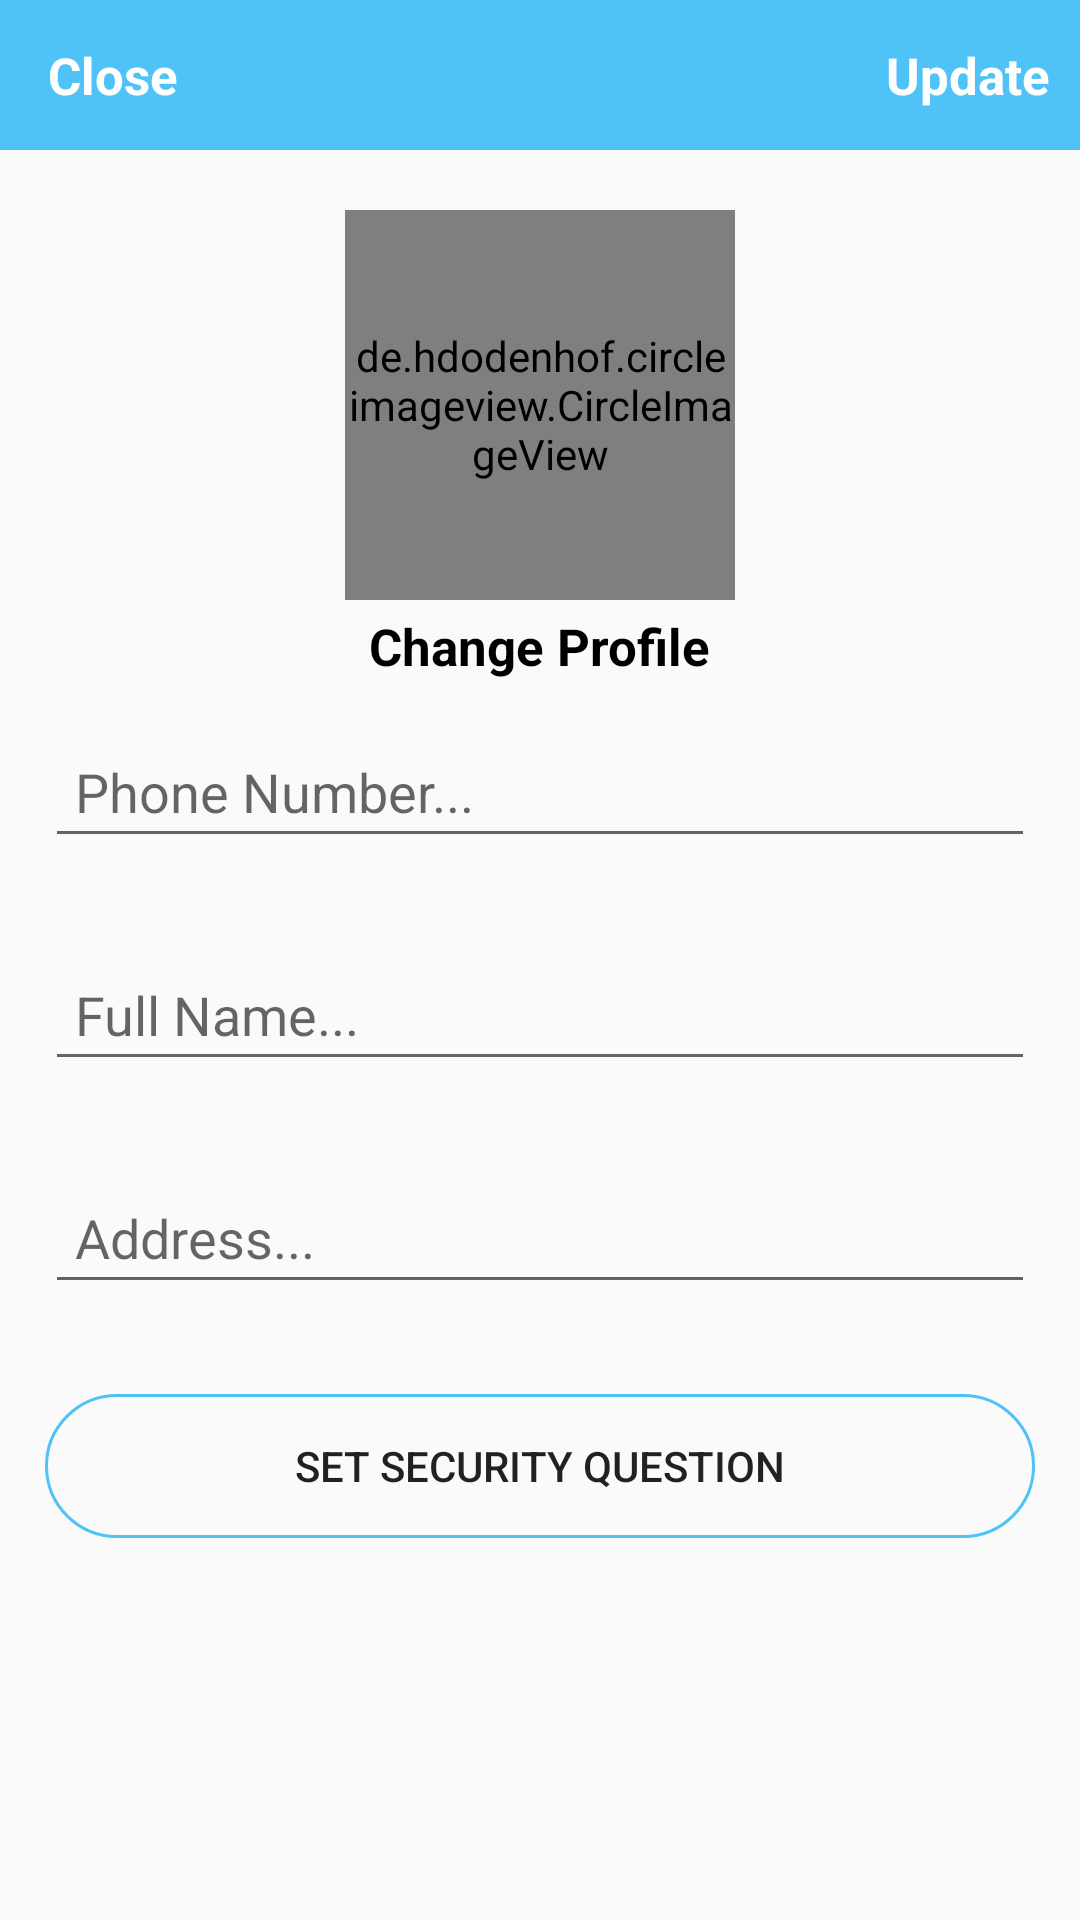

Write the Android layout XML for this screen, with the resource values it uses.
<!-- AndroidManifest.xml: application theme AppTheme -->
<!-- res/layout/activity_settings.xml -->
<?xml version="1.0" encoding="utf-8"?>
<RelativeLayout xmlns:android="http://schemas.android.com/apk/res/android"
    xmlns:app="http://schemas.android.com/apk/res-auto"
    xmlns:tools="http://schemas.android.com/tools"
    android:layout_width="match_parent"
    android:layout_height="match_parent"
    tools:context=".Buyers.SettingsActivity">

    <com.google.android.material.appbar.AppBarLayout
        android:id="@+id/app_bar_settings"
        android:layout_width="match_parent"
        android:layout_height="50dp"
        android:background="@color/colorPrimary">

        <androidx.appcompat.widget.Toolbar
            android:id="@+id/toolbar_settings"
            android:layout_width="match_parent"
            android:layout_height="wrap_content">

            <RelativeLayout
                android:layout_width="match_parent"
                android:layout_height="match_parent">

                <TextView
                    android:id="@+id/close_settings_btn"
                    android:layout_width="wrap_content"
                    android:layout_height="wrap_content"
                    android:text="Close"
                    android:textColor="@android:color/white"
                    android:textSize="17sp"
                    android:textStyle="bold"
                    android:layout_alignParentStart="true"
                    />

                <TextView
                    android:id="@+id/update_account_settings_btn"
                    android:layout_width="wrap_content"
                    android:layout_height="wrap_content"
                    android:text="Update"
                    android:textColor="@android:color/white"
                    android:textSize="17sp"
                    android:textStyle="bold"
                    android:layout_marginRight="10dp"
                    android:layout_alignParentEnd="true"
                    />

            </RelativeLayout>

        </androidx.appcompat.widget.Toolbar>

    </com.google.android.material.appbar.AppBarLayout>



    <de.hdodenhof.circleimageview.CircleImageView
        android:id="@+id/settings_profile_image"
        android:layout_width="130dp"
        android:layout_height="130dp"
        android:src="@drawable/profile"
        android:layout_below="@+id/app_bar_settings"
        android:layout_marginTop="20dp"
        android:layout_centerHorizontal="true"
        />

    <TextView
        android:id="@+id/profile_image_change_btn"
        android:layout_width="wrap_content"
        android:layout_height="wrap_content"
        android:text="Change Profile"
        android:textSize="17sp"
        android:textStyle="bold"
        android:layout_marginRight="10dp"
        android:layout_marginTop="4dp"
        android:textColor="@android:color/black"
        android:layout_below="@+id/settings_profile_image"
        android:layout_centerHorizontal="true"
        />

    <EditText
        android:id="@+id/settings_phone_number"
        android:layout_width="match_parent"
        android:layout_height="wrap_content"
        android:layout_below="@+id/profile_image_change_btn"
        android:hint="Phone Number..."
        android:layout_margin="15dp"
        android:padding="10dp"
        />

    <EditText
        android:id="@+id/settings_full_name"
        android:layout_width="match_parent"
        android:layout_height="wrap_content"
        android:layout_below="@+id/settings_phone_number"
        android:hint="Full Name..."
        android:layout_margin="15dp"
        android:padding="10dp"
        />

    <EditText
        android:id="@+id/settings_address"
        android:layout_width="match_parent"
        android:layout_height="wrap_content"
        android:layout_below="@+id/settings_full_name"
        android:hint="Address..."
        android:layout_margin="15dp"
        android:padding="10dp"
        />
    <Button
        android:id="@+id/security_question"
        android:layout_width="match_parent"
        android:layout_height="wrap_content"
        android:layout_below="@+id/settings_address"
        android:text="Set Security Question"
        android:background="@drawable/input_design"
        android:layout_margin="15dp"
        android:padding="10dp"
        />

</RelativeLayout>
<!-- resources referenced by this layout -->
<resources>
  <color name="colorPrimary">#4FC3F7</color>
  <!-- drawable input_design (drawable) -->
  <?xml version="1.0" encoding="utf-8"?>
  <shape xmlns:android="http://schemas.android.com/apk/res/android">
  
      <stroke
          android:width="1dp"
          android:color="@color/colorPrimary" />
      <corners android:radius="120dp" />
  </shape>
  <style name="AppTheme" parent="Theme.AppCompat.Light.NoActionBar">
          
          <item name="colorPrimary">@color/colorPrimary</item>
          <item name="colorPrimaryDark">@color/colorPrimaryDark</item>
          <item name="colorAccent">@color/colorAccent</item>
  
      </style>
  <color name="colorPrimaryDark">#4FC3F7</color>
  <color name="colorAccent">#4FC3F7</color>
</resources>
